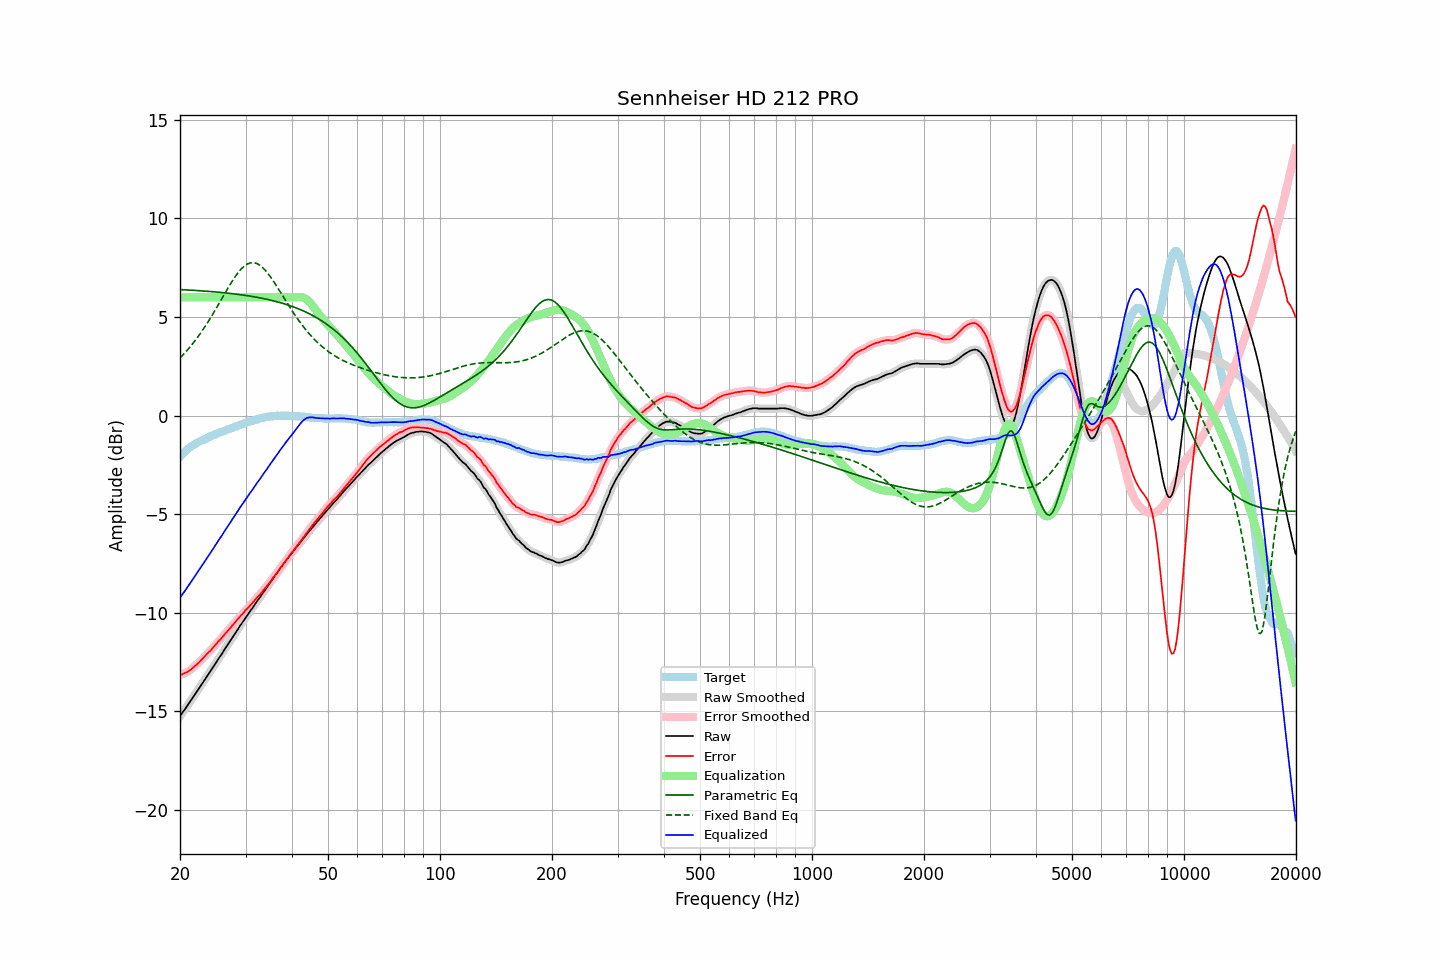

The data file committed next to this chart (first rows):
frequency, raw, error, smoothed, error_smoothed, equalization, parametric_eq, fixed_band_eq, equalized_raw, equalized_smoothed, target
20.00, -15.24, -13.16, -15.24, -13.16, 6.00, 6.39, 2.93, -9.24, -9.24, -2.08
20.20, -15.12, -13.13, -15.12, -13.13, 6.00, 6.39, 3.01, -9.12, -9.12, -1.99
20.40, -15.00, -13.09, -15.01, -13.09, 6.00, 6.39, 3.09, -9.00, -9.01, -1.91
20.61, -14.89, -13.05, -14.89, -13.05, 6.00, 6.38, 3.18, -8.89, -8.89, -1.84
20.81, -14.77, -13.02, -14.77, -13.02, 6.00, 6.38, 3.27, -8.77, -8.77, -1.75
21.02, -14.65, -12.98, -14.65, -12.97, 6.00, 6.37, 3.37, -8.65, -8.65, -1.67
21.23, -14.53, -12.92, -14.53, -12.92, 6.00, 6.37, 3.46, -8.53, -8.53, -1.61
21.44, -14.41, -12.86, -14.41, -12.86, 6.00, 6.36, 3.56, -8.41, -8.41, -1.55
21.66, -14.29, -12.79, -14.29, -12.79, 6.00, 6.36, 3.66, -8.29, -8.29, -1.51
21.87, -14.17, -12.72, -14.17, -12.72, 6.00, 6.35, 3.77, -8.17, -8.17, -1.45
22.09, -14.05, -12.65, -14.05, -12.65, 6.00, 6.35, 3.87, -8.05, -8.05, -1.40
22.31, -13.93, -12.57, -13.93, -12.57, 6.00, 6.34, 3.98, -7.93, -7.93, -1.36
22.54, -13.81, -12.50, -13.81, -12.50, 6.00, 6.34, 4.09, -7.81, -7.81, -1.32
22.76, -13.69, -12.41, -13.69, -12.41, 6.00, 6.33, 4.21, -7.69, -7.69, -1.28
22.99, -13.57, -12.33, -13.57, -12.33, 6.00, 6.33, 4.33, -7.57, -7.57, -1.25
23.22, -13.44, -12.23, -13.44, -12.24, 6.00, 6.32, 4.45, -7.44, -7.44, -1.21
23.45, -13.32, -12.15, -13.32, -12.15, 6.00, 6.31, 4.57, -7.32, -7.32, -1.17
23.69, -13.19, -12.07, -13.19, -12.07, 6.00, 6.31, 4.70, -7.19, -7.19, -1.13
23.92, -13.07, -11.98, -13.07, -11.99, 6.00, 6.30, 4.83, -7.07, -7.07, -1.09
24.16, -12.95, -11.91, -12.95, -11.90, 6.00, 6.29, 4.96, -6.95, -6.95, -1.04
24.40, -12.82, -11.81, -12.82, -11.81, 6.00, 6.29, 5.09, -6.82, -6.82, -1.01
24.65, -12.70, -11.72, -12.70, -11.72, 6.00, 6.28, 5.23, -6.70, -6.70, -0.98
24.89, -12.57, -11.62, -12.57, -11.62, 6.00, 6.27, 5.37, -6.57, -6.57, -0.95
25.14, -12.45, -11.54, -12.45, -11.54, 6.00, 6.27, 5.51, -6.45, -6.45, -0.91
25.39, -12.32, -11.44, -12.32, -11.45, 6.00, 6.26, 5.65, -6.32, -6.32, -0.88
25.65, -12.20, -11.36, -12.20, -11.35, 6.00, 6.25, 5.79, -6.20, -6.20, -0.84
25.91, -12.08, -11.26, -12.08, -11.26, 6.00, 6.24, 5.93, -6.08, -6.08, -0.82
26.16, -11.95, -11.16, -11.95, -11.17, 6.00, 6.24, 6.07, -5.95, -5.95, -0.79
26.43, -11.82, -11.07, -11.83, -11.07, 6.00, 6.23, 6.21, -5.82, -5.83, -0.75
26.69, -11.70, -10.98, -11.70, -10.98, 6.00, 6.22, 6.35, -5.70, -5.70, -0.72
26.96, -11.57, -10.88, -11.58, -10.89, 6.00, 6.21, 6.49, -5.57, -5.58, -0.69
27.23, -11.45, -10.80, -11.45, -10.79, 6.00, 6.20, 6.63, -5.45, -5.45, -0.66
27.50, -11.32, -10.70, -11.33, -10.70, 6.00, 6.19, 6.76, -5.32, -5.33, -0.63
27.77, -11.20, -10.59, -11.20, -10.60, 6.00, 6.18, 6.89, -5.20, -5.20, -0.61
28.05, -11.08, -10.51, -11.08, -10.50, 6.00, 6.17, 7.01, -5.08, -5.08, -0.57
28.33, -10.95, -10.40, -10.95, -10.41, 6.00, 6.16, 7.13, -4.95, -4.95, -0.55
28.62, -10.83, -10.31, -10.83, -10.31, 6.00, 6.15, 7.24, -4.83, -4.83, -0.52
28.90, -10.70, -10.22, -10.70, -10.22, 6.00, 6.14, 7.34, -4.70, -4.70, -0.48
29.19, -10.58, -10.12, -10.58, -10.13, 6.00, 6.13, 7.43, -4.58, -4.58, -0.46
29.48, -10.46, -10.05, -10.46, -10.04, 6.00, 6.12, 7.51, -4.46, -4.46, -0.41
29.78, -10.33, -9.94, -10.34, -9.94, 6.00, 6.11, 7.59, -4.33, -4.34, -0.39
30.08, -10.21, -9.85, -10.22, -9.86, 6.00, 6.09, 7.64, -4.21, -4.22, -0.36
30.38, -10.10, -9.77, -10.10, -9.76, 6.00, 6.08, 7.70, -4.10, -4.10, -0.34
30.68, -9.99, -9.69, -9.99, -9.68, 6.00, 6.07, 7.73, -3.99, -3.99, -0.31
30.99, -9.87, -9.59, -9.88, -9.59, 6.00, 6.06, 7.75, -3.87, -3.88, -0.29
31.30, -9.76, -9.50, -9.76, -9.50, 6.00, 6.04, 7.76, -3.76, -3.76, -0.26
31.61, -9.64, -9.41, -9.64, -9.41, 6.00, 6.03, 7.76, -3.64, -3.64, -0.23
31.93, -9.52, -9.31, -9.52, -9.31, 6.00, 6.01, 7.74, -3.52, -3.52, -0.21
32.24, -9.40, -9.21, -9.41, -9.22, 6.00, 6.00, 7.71, -3.40, -3.41, -0.19
32.57, -9.29, -9.13, -9.29, -9.13, 6.00, 5.98, 7.66, -3.29, -3.29, -0.16
32.89, -9.18, -9.05, -9.18, -9.04, 6.00, 5.97, 7.61, -3.18, -3.18, -0.13
33.22, -9.06, -8.94, -9.06, -8.94, 6.00, 5.95, 7.54, -3.06, -3.06, -0.12
33.55, -8.94, -8.84, -8.95, -8.85, 6.00, 5.94, 7.46, -2.94, -2.95, -0.10
33.89, -8.83, -8.74, -8.83, -8.74, 6.00, 5.92, 7.38, -2.83, -2.83, -0.09
34.23, -8.71, -8.65, -8.71, -8.64, 6.00, 5.90, 7.28, -2.71, -2.71, -0.06
34.57, -8.59, -8.54, -8.60, -8.54, 6.00, 5.88, 7.18, -2.59, -2.60, -0.05
34.92, -8.48, -8.44, -8.48, -8.44, 6.00, 5.87, 7.07, -2.48, -2.48, -0.05
35.27, -8.36, -8.34, -8.36, -8.33, 6.00, 5.85, 6.95, -2.36, -2.36, -0.03
35.62, -8.24, -8.21, -8.25, -8.22, 6.00, 5.83, 6.83, -2.24, -2.25, -0.03
35.97, -8.13, -8.11, -8.13, -8.11, 6.00, 5.81, 6.71, -2.13, -2.13, -0.02
... 635 more rows
